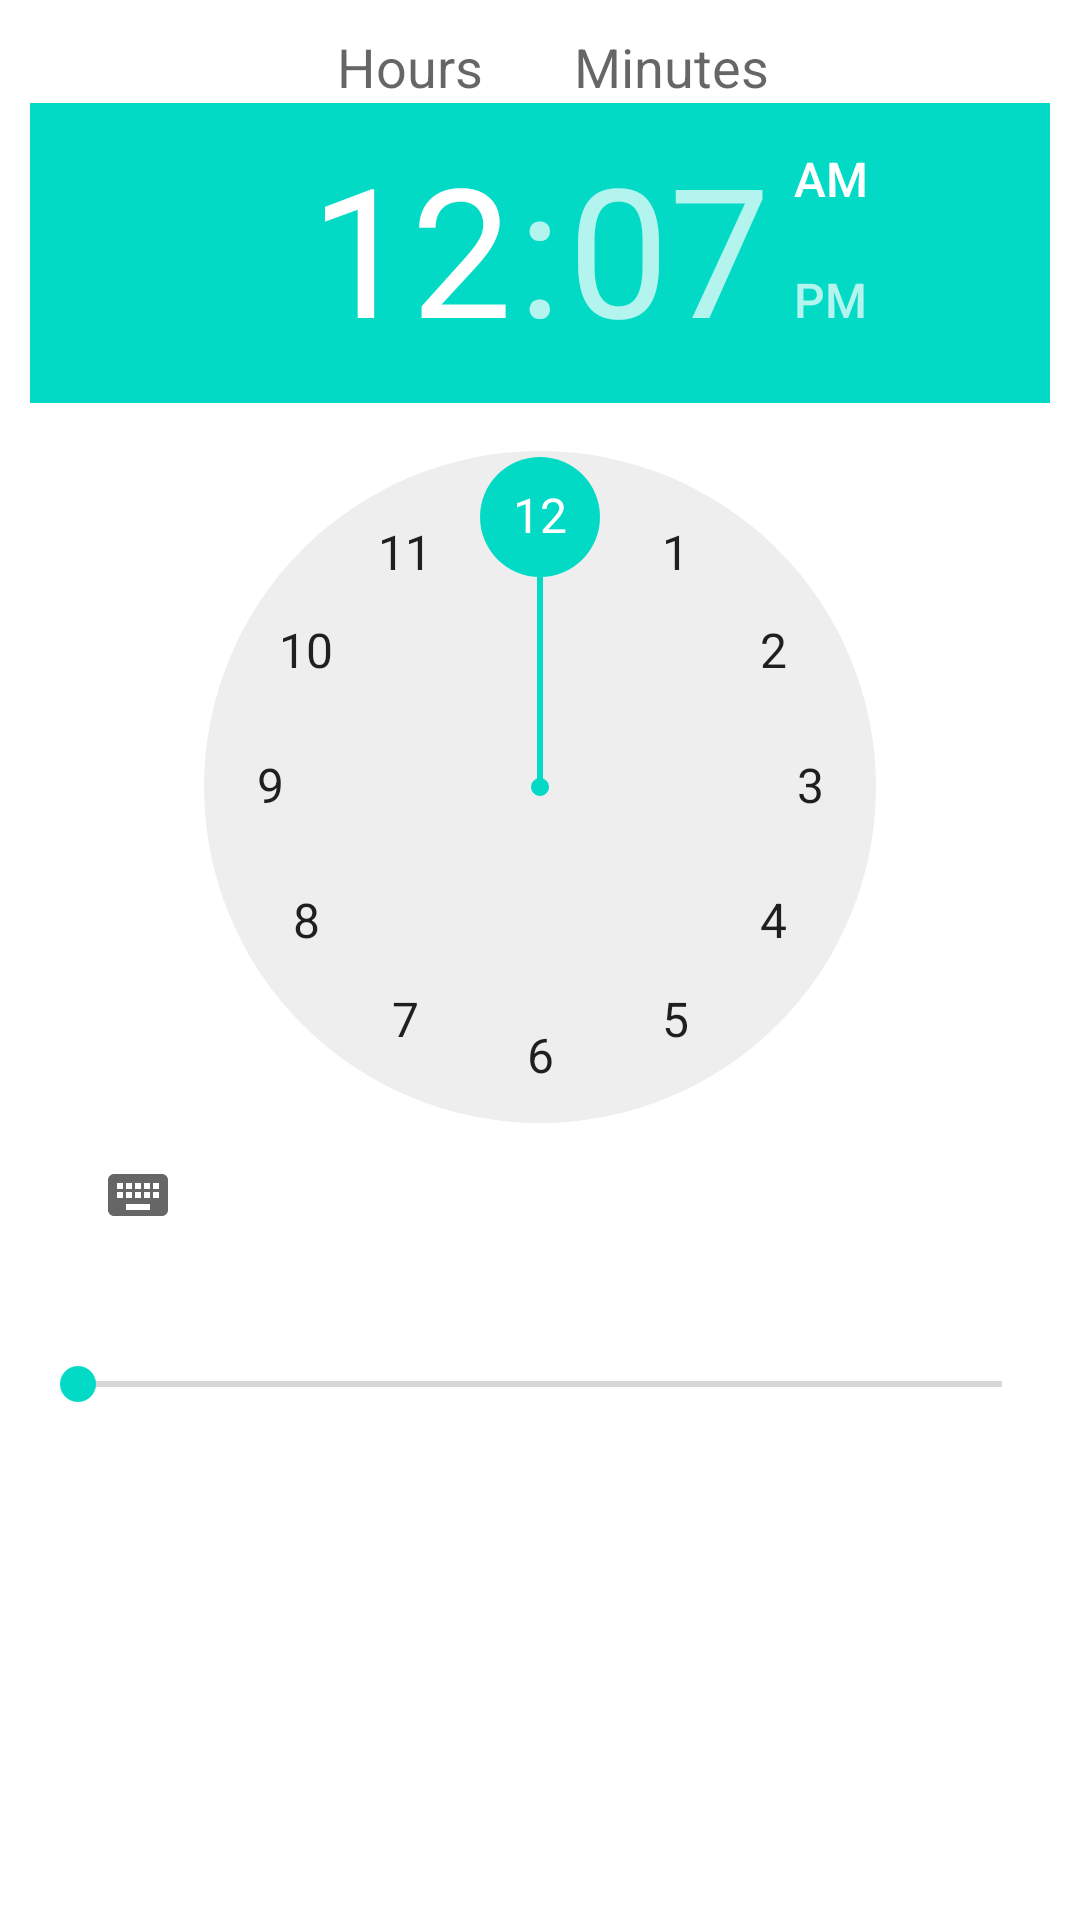

Layout XML and referenced resources for this Android screen:
<!-- AndroidManifest.xml: fallback theme Theme.MaterialComponents.DayNight.NoActionBar -->
<!-- res/layout/alert_time.xml -->
<?xml version="1.0" encoding="utf-8"?>
<RelativeLayout xmlns:android="http://schemas.android.com/apk/res/android"
              android:id="@+id/alert_time"
              android:layout_width="fill_parent"
              android:layout_height="fill_parent"
							android:padding="10dip">
	<TextView android:id="@+id/alert_time_text"
	          android:layout_width="wrap_content"
	          android:layout_height="wrap_content"
	          android:layout_centerHorizontal="true"
            android:singleLine="true"
            android:textAppearance="?android:attr/textAppearanceMedium"
	          android:text="@string/hours_mins"
	/>
	<TimePicker android:id="@+id/alert_time_picker"
	            android:layout_width="wrap_content"
	            android:layout_height="wrap_content"
	            android:layout_centerHorizontal="true"
	            android:layout_below="@id/alert_time_text" 
	/>
	<SeekBar android:id="@+id/alert_time_bar"
	         android:layout_width="fill_parent"
	         android:layout_height="wrap_content"
           android:layout_marginTop="30dip"
	         android:paddingBottom="20dip"
	         android:layout_below="@id/alert_time_picker"
	/>
</RelativeLayout>
<!-- resources referenced by this layout -->
<resources>
  <string name="hours_mins">\  Hours \  \  \  Minutes</string>
</resources>
